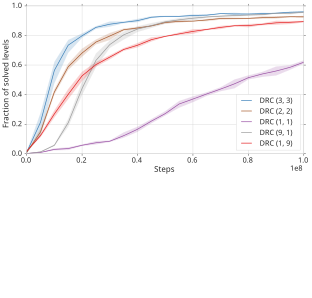

Values plotted in this chart, from the file beside it:
, #377eb8, #a65628, #984ea3, #999999, #e41a1c, #377eb8_max, #377eb8_min, #a65628_max, #a65628_min, #984ea3_max, #984ea3_min, #999999_max, #999999_min, #e41a1c_max, #e41a1c_min
0.0, 0.009117, 0.007706, 0.001927, 0.0007392, 0.01743, 0.01454, 0.004211, 0.009969, 0.005466, 0.002912, 0.0009409, 0.001478, 0.0, 0.02083, 0.01407
5000000, 0.2126, 0.1474, 0.008826, 0.01279, 0.1227, 0.2765, 0.122, 0.1717, 0.1231, 0.01254, 0.005578, 0.01561, 0.01015, 0.1342, 0.1112
10000000, 0.5639, 0.4176, 0.02953, 0.05712, 0.2692, 0.6215, 0.4755, 0.4353, 0.3999, 0.0366, 0.02247, 0.06317, 0.05137, 0.2936, 0.2448
15000000, 0.7345, 0.5884, 0.03504, 0.2096, 0.4018, 0.7704, 0.6825, 0.6107, 0.5664, 0.04393, 0.02518, 0.2373, 0.1818, 0.4384, 0.369
20000000, 0.7982, 0.6813, 0.0575, 0.4419, 0.5269, 0.8145, 0.7836, 0.7116, 0.6561, 0.06295, 0.05213, 0.4876, 0.3965, 0.5553, 0.4909
25000000, 0.8549, 0.7554, 0.07422, 0.6313, 0.603, 0.8634, 0.8445, 0.7731, 0.7392, 0.08627, 0.06259, 0.6789, 0.5838, 0.6214, 0.5888
30000000, 0.8762, 0.7964, 0.08472, 0.7385, 0.6538, 0.8948, 0.8591, 0.8173, 0.7687, 0.09034, 0.07912, 0.7671, 0.7152, 0.667, 0.6381
35000000, 0.8892, 0.8388, 0.1222, 0.8042, 0.7054, 0.8956, 0.8827, 0.8472, 0.8312, 0.1446, 0.1081, 0.8263, 0.7714, 0.7153, 0.6959
40000000, 0.9005, 0.8506, 0.1657, 0.8435, 0.7339, 0.9126, 0.8892, 0.8592, 0.842, 0.1834, 0.1476, 0.8628, 0.8231, 0.7492, 0.7191
45000000, 0.9234, 0.8647, 0.2207, 0.8674, 0.7719, 0.9306, 0.917, 0.8682, 0.86, 0.2349, 0.2056, 0.8844, 0.8506, 0.7882, 0.7586
50000000, 0.9297, 0.8877, 0.2714, 0.892, 0.7942, 0.9335, 0.9258, 0.8969, 0.8798, 0.2883, 0.2582, 0.9021, 0.8786, 0.7975, 0.7908
55000000, 0.9294, 0.8954, 0.3364, 0.9062, 0.8107, 0.9333, 0.9252, 0.9049, 0.8865, 0.3572, 0.3111, 0.9177, 0.895, 0.8205, 0.8031
60000000, 0.9354, 0.8969, 0.3701, 0.917, 0.8277, 0.9429, 0.9265, 0.8994, 0.8952, 0.3884, 0.3485, 0.9285, 0.9005, 0.8427, 0.8109
65000000, 0.9378, 0.905, 0.4047, 0.9252, , 0.9422, 0.9318, 0.9127, 0.8961, 0.4166, 0.3911, 0.9306, 0.9197, 0.8457, 0.836
70000000, 0.948, 0.9148, 0.4376, 0.9306, 0.8547, 0.9502, 0.9455, 0.9218, 0.907, 0.4507, 0.4225, 0.9374, 0.9249, 0.8657, 0.8432
75000000, 0.9457, 0.9144, 0.4731, 0.9348, 0.8659, 0.9541, 0.9374, 0.9211, 0.9089, 0.5028, 0.4423, 0.9426, 0.9274, 0.8716, 0.8607
80000000, 0.9453, 0.9158, 0.5147, 0.9384, 0.8668, 0.9484, 0.9421, 0.9198, 0.9117, 0.5304, 0.5021, 0.9435, 0.9335, 0.8779, 0.8552
85000000, 0.9478, 0.9204, 0.5395, 0.9411, 0.8759, 0.9541, 0.9415, 0.9299, 0.9125, 0.5542, 0.5195, 0.9475, 0.9347, 0.8825, 0.8689
90000000, 0.9511, 0.9232, 0.5597, 0.9504, 0.8856, 0.9524, 0.9496, 0.9315, 0.9143, 0.5904, 0.5289, 0.9531, 0.9474, 0.9, 0.8725
95000000, 0.9571, 0.9267, 0.5847, 0.9505, 0.8893, 0.962, 0.9524, 0.9304, 0.9227, 0.5994, 0.5674, 0.9565, 0.9426, 0.8984, 0.8772
100000000, 0.9597, 0.9264, 0.6192, 0.9568, 0.8938, 0.9631, 0.9574, 0.933, 0.9184, 0.6324, 0.6095, 0.9628, 0.9528, 0.8992, 0.8878
103070490, 0.9554, 0.9316, 0.6182, 0.9568, 0.8997, , , , , , , , , , 
105000000, , , , , , 0.9611, 0.9443, 0.9412, 0.9287, 0.6391, 0.5983, 0.9588, 0.9548, 0.9135, 0.8932
110000000, , , , , , 0.9591, 0.9528, 0.947, 0.9298, 0.6537, 0.6033, 0.9617, 0.9553, 0.904, 0.8937
115000000, , , , , , 0.9643, 0.9613, 0.944, 0.9394, 0.639, 0.6188, 0.9634, 0.9556, 0.9091, 0.8977
120000000, , , , , , 0.9632, 0.9549, 0.9462, 0.9375, 0.6737, 0.6231, 0.9631, 0.9577, 0.9228, 0.8937
125000000, , , , , , 0.9681, 0.9611, 0.9414, 0.9317, 0.7022, 0.6499, 0.9664, 0.9588, 0.9175, 0.8959
130000000, , , , , , 0.9677, 0.9598, 0.9416, 0.9324, 0.6933, 0.6435, 0.9704, 0.9623, 0.9228, 0.9053
135000000, , , , , , 0.9688, 0.964, 0.9466, 0.9384, 0.7212, 0.6672, 0.9686, 0.9563, 0.923, 0.9065
140000000, , , , , , 0.9679, 0.9589, 0.9474, 0.9377, 0.7256, 0.6943, 0.9704, 0.9598, 0.9242, 0.9096
145000000, , , , , , 0.9689, 0.967, 0.9491, 0.9366, 0.7377, 0.689, 0.9722, 0.9685, 0.9244, 0.9169
150000000, , , , , , 0.9666, 0.9605, 0.951, 0.9425, 0.7364, 0.6957, 0.969, 0.9663, 0.9211, 0.9053
155000000, , , , , , 0.9683, 0.9628, 0.951, 0.9353, 0.7513, 0.6946, 0.9737, 0.9681, 0.9315, 0.9197
160000000, , , , , , 0.9714, 0.9639, 0.956, 0.9467, 0.7524, 0.714, 0.9683, 0.965, 0.9264, 0.9109
165000000, , , , , , 0.972, 0.9668, 0.9548, 0.9415, 0.7643, 0.7302, 0.9701, 0.963, 0.9297, 0.9235
170000000, , , , , , 0.9743, 0.961, 0.9518, 0.9426, 0.7665, 0.7197, 0.9733, 0.9606, 0.936, 0.9247
175000000, , , , , , 0.9709, 0.9673, 0.9568, 0.9475, 0.7947, 0.7424, 0.9739, 0.9697, 0.9362, 0.9213
180000000, , , , , , 0.968, 0.9618, 0.957, 0.9495, 0.7836, 0.7404, 0.9741, 0.97, 0.9355, 0.9211
185000000, , , , , , 0.9747, 0.9679, 0.9589, 0.9482, 0.7756, 0.732, 0.9744, 0.9702, 0.9349, 0.9176
190000000, , , , , , 0.9771, 0.9685, 0.9568, 0.953, 0.7728, 0.7485, 0.9784, 0.9733, 0.9334, 0.9207
195000000, , , , , , 0.9722, 0.9658, 0.9595, 0.9542, 0.7864, 0.7419, 0.9767, 0.9717, 0.9362, 0.9248
200000000, , , , , , 0.9772, 0.9702, 0.9555, 0.9435, 0.7956, 0.7681, 0.9719, 0.9696, 0.9366, 0.9245
205000000, , , , , , 0.9757, 0.9715, 0.9534, 0.9494, 0.805, 0.7742, 0.979, 0.9744, 0.9434, 0.9314
210000000, , , , , , 0.9717, 0.9681, 0.9603, 0.9535, 0.8006, 0.7755, 0.9805, 0.9747, 0.9331, 0.925
215000000, , , , , , 0.9786, 0.9713, 0.9627, 0.9487, 0.8066, 0.7797, 0.9797, 0.9739, 0.9378, 0.927
220000000, , , , , , 0.9756, 0.9705, 0.9572, 0.9491, 0.8045, 0.7711, 0.9808, 0.9726, 0.9426, 0.9318
225000000, , , , , , 0.9762, 0.9704, 0.9616, 0.9441, 0.8059, 0.7799, 0.9776, 0.9734, 0.9413, 0.9288
230000000, , , , , , 0.9766, 0.9723, 0.9598, 0.9575, 0.8057, 0.7778, 0.9818, 0.9745, 0.9444, 0.9321
235000000, , , , , , 0.9754, 0.9676, 0.9608, 0.9509, 0.8187, 0.781, 0.9788, 0.9729, 0.9458, 0.93
240000000, , , , , , 0.9762, 0.9707, 0.9626, 0.955, 0.8218, 0.8105, 0.9795, 0.9743, 0.944, 0.9304
245000000, , , , , , 0.9793, 0.9729, 0.9626, 0.9591, 0.8313, 0.7882, 0.9793, 0.9744, 0.9465, 0.9395
250000000, , , , , , 0.9748, 0.9716, 0.96, 0.9543, 0.8387, 0.8037, 0.9811, 0.9773, 0.942, 0.9327
255000000, , , , , , 0.9795, 0.9752, 0.9614, 0.9505, 0.8321, 0.7987, 0.9824, 0.9761, 0.948, 0.9366
260000000, , , , , , 0.979, 0.9717, 0.9728, 0.9612, 0.8316, 0.808, 0.9803, 0.9772, 0.9471, 0.9349
265000000, , , , , , 0.9798, 0.9735, 0.9621, 0.9555, 0.8335, 0.8018, 0.9819, 0.9771, 0.9448, 0.9341
270000000, , , , , , 0.9785, 0.9709, 0.9677, 0.9581, 0.8349, 0.8017, 0.9803, 0.9773, 0.9477, 0.9388
275000000, , , , , , 0.9746, 0.9681, 0.9631, 0.9583, 0.8556, 0.8223, 0.9805, 0.9783, 0.948, 0.9388
280000000, , , , , , 0.9772, 0.9737, 0.9659, 0.9578, 0.8371, 0.8022, 0.9804, 0.9766, 0.9496, 0.9374
285000000, , , , , , 0.9786, 0.9741, 0.9662, 0.9595, 0.8358, 0.8208, 0.9838, 0.9763, 0.9493, 0.9366
290000000, , , , , , 0.98, 0.9727, 0.9631, 0.9595, 0.8393, 0.8121, 0.9825, 0.9774, 0.9484, 0.9371
... 345 more rows
